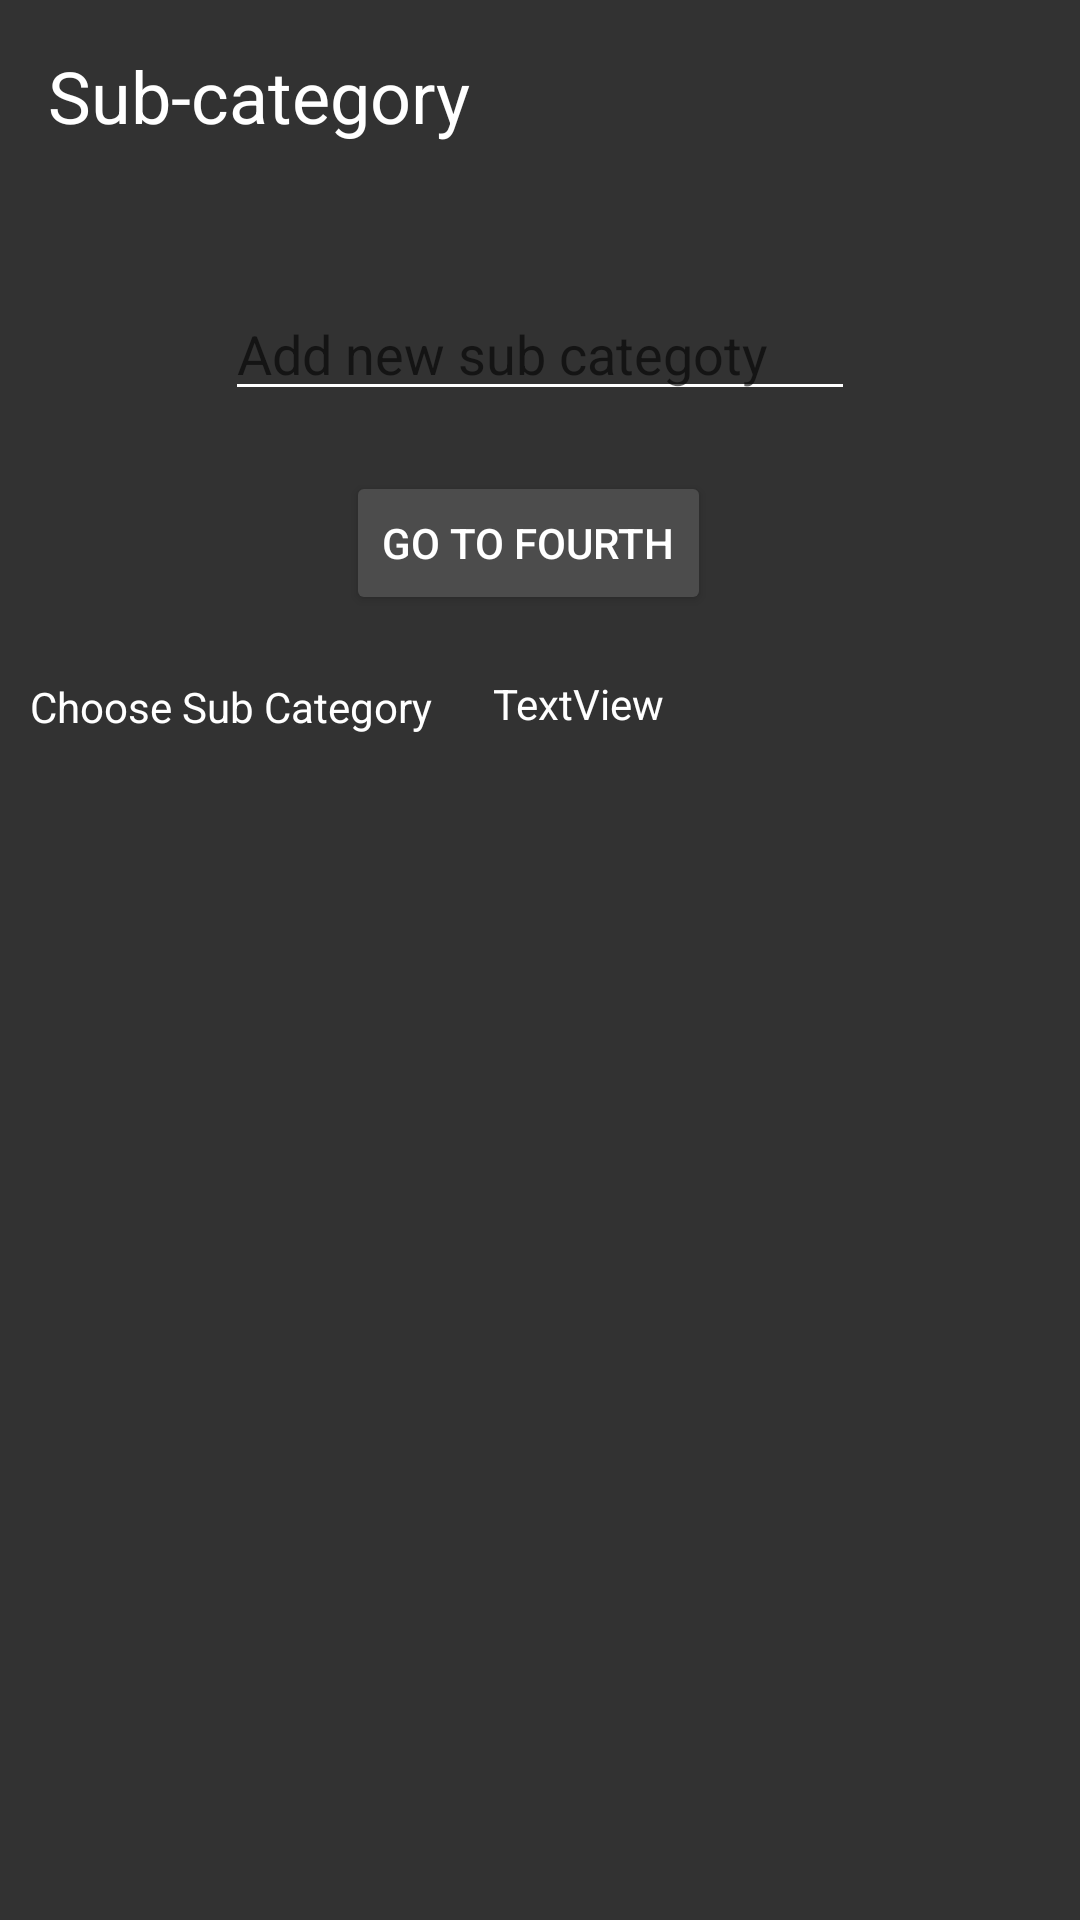

Layout XML and referenced resources for this Android screen:
<!-- AndroidManifest.xml: application theme AppTheme -->
<!-- res/layout/third_screen.xml -->
<?xml version="1.0" encoding="utf-8"?>
<androidx.constraintlayout.widget.ConstraintLayout xmlns:android="http://schemas.android.com/apk/res/android"
    xmlns:app="http://schemas.android.com/apk/res-auto"
    xmlns:tools="http://schemas.android.com/tools"
    android:layout_width="match_parent"
    android:layout_height="match_parent">


    <TextView
        android:id="@+id/textview2"
        android:layout_width="match_parent"
        android:layout_height="60dp"
        android:layout_marginStart="16dp"
        android:layout_marginTop="5dp"
        android:layout_marginEnd="28dp"
        android:text="Sub-category"
        android:textSize="24sp"
        android:typeface="sans"
        android:visibility="visible"
        app:layout_constraintBottom_toTopOf="@+id/btnGoToFourth"
        app:layout_constraintEnd_toEndOf="parent"
        app:layout_constraintStart_toStartOf="parent"
        app:layout_constraintTop_toTopOf="parent"
        app:layout_constraintVertical_bias="0.117"
        tools:visibility="visible" />


    <Button
        android:id="@+id/btnGoToFourth"
        android:layout_width="wrap_content"
        android:layout_height="wrap_content"
        android:layout_marginStart="140dp"
        android:layout_marginTop="20dp"
        android:layout_marginEnd="148dp"
        android:backgroundTint="#4C4C4C"
        android:text="GO TO FOURTH"
        app:layout_constraintEnd_toEndOf="parent"
        app:layout_constraintStart_toStartOf="parent"
        app:layout_constraintTop_toBottomOf="@+id/editText" />

    <EditText
        android:id="@+id/editText"
        android:layout_width="wrap_content"
        android:layout_height="wrap_content"
        android:layout_marginStart="80dp"
        android:layout_marginTop="20dp"
        android:layout_marginEnd="80dp"
        android:layout_marginBottom="20dp"
        android:ems="10"
        android:hint="Add new sub categoty"
        android:inputType="textPersonName"
        android:textColor="#FFFFFF"
        app:layout_constraintBottom_toTopOf="@+id/btnGoToFourth"
        app:layout_constraintEnd_toEndOf="parent"
        app:layout_constraintStart_toStartOf="parent"
        app:layout_constraintTop_toBottomOf="@+id/textview2" />

    <ListView
        android:id="@+id/subCatList"
        android:layout_width="313dp"
        android:layout_height="440dp"
        android:layout_marginStart="10dp"
        android:layout_marginTop="20dp"
        android:layout_marginEnd="61dp"
        app:layout_constraintEnd_toEndOf="parent"
        app:layout_constraintHorizontal_bias="0.703"
        app:layout_constraintStart_toStartOf="parent"
        app:layout_constraintTop_toBottomOf="@+id/textView" />

    <TextView
        android:id="@+id/textView"
        android:layout_width="wrap_content"
        android:layout_height="wrap_content"
        android:layout_marginStart="10dp"
        android:layout_marginTop="20dp"
        android:layout_marginEnd="264dp"
        android:layout_marginBottom="20dp"
        android:text="Choose Sub Category"
        app:layout_constraintBottom_toTopOf="@+id/subCatList"
        app:layout_constraintEnd_toEndOf="parent"
        app:layout_constraintHorizontal_bias="0.0"
        app:layout_constraintStart_toStartOf="parent"
        app:layout_constraintTop_toBottomOf="@+id/btnGoToFourth" />

    <TextView
        android:id="@+id/textCategory"
        android:layout_width="wrap_content"
        android:layout_height="wrap_content"
        android:layout_marginStart="20dp"
        android:layout_marginTop="20dp"
        android:layout_marginBottom="21dp"
        android:text="TextView"
        app:layout_constraintBottom_toTopOf="@+id/subCatList"
        app:layout_constraintStart_toEndOf="@+id/textView"
        app:layout_constraintTop_toBottomOf="@+id/btnGoToFourth" />

</androidx.constraintlayout.widget.ConstraintLayout>
<!-- resources referenced by this layout -->
<resources>
  <style name="AppTheme" parent="Theme.AppCompat.Light.DarkActionBar">
          
          <item name="colorPrimary">@color/Grey</item>
          <item name="colorPrimaryDark">@color/PrimaryDarkColour2</item>
          <item name="colorAccent">@color/colorAccent</item>
          <item name="android:colorBackground">@color/PrimaryDarkColour2</item>
          <item name="android:textColorPrimary">@color/PrimaryText</item>
          <item name="android:textColorSecondary">@color/PrimaryText</item>
          <item name="android:textColorTertiary">@color/PrimaryText</item>
          <item name="android:datePickerDialogTheme">@style/MyDatePickerDialogTheme</item>
          <item name="android:timePickerDialogTheme">@style/MyDatePickerDialogTheme</item>
          <item name="android:alertDialogStyle">@style/AlertDialogStyle</item>
          <item name="android:alertDialogTheme">@style/AlertDialogStyle</item>
      </style>
  <color name="Grey">#2B2B2B</color>
  <color name="PrimaryDarkColour2">#323232</color>
  <color name="colorAccent">#83E8DE</color>
  <color name="PrimaryText">#FFFFFF</color>
  <style name="MyDatePickerDialogTheme" parent="Theme.AppCompat.Light.Dialog">
          <item name="colorPrimary">@color/Grey</item>
          <item name="colorPrimaryDark">@color/PrimaryDarkColour2</item>
          <item name="colorAccent">@color/Grey</item>
          <item name="android:headerBackground">@color/Grey</item>
      </style>
  <style name="AlertDialogStyle" parent="Theme.AppCompat.Light.Dialog">
          <item name="colorAccent">#000000</item>
          <item name="android:textColor">#000000</item>
          <item name="android:textColorPrimary">#000000</item>
      </style>
</resources>
